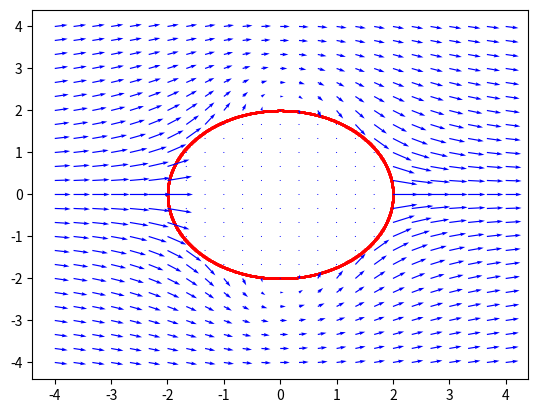

Here is the Python script that generated this plot:
# -*- coding: utf-8 -*-
"""
Created on Thu Aug 25 14:04:57 2022

@author: 57305
"""
import numpy as np 
import matplotlib.pyplot as plt

    
def potencial(x,y):
    
    potencial= 2*x*(1-(2**2/(x**2+y**2)))
    
    return potencial

def cilindro(n):
    
    Q = np.zeros(n)
    r = np.zeros((n,2))
    
    Q[0] = 2
    Q[1] = -2
     
    for i in range(n):
        r[i] = [ 2*np.cos( 2*np.pi*i/n ), 2*np.sin( 2*np.pi*i/n ) ] 
        
    return Q,r

    
xi,xf,N= -4, 4, 25
x= np.linspace(xi,xf,N)
y=x.copy()

X,Y=np.meshgrid(x,y)

v_x=np.zeros((25,25))
v_y=np.zeros((25,25))

R=2
h=0.001
for i in range(25):
    for j in range(25):
        x=X[i,j]
        y=Y[i,j]
        r=np.sqrt((x**2)+(y**2))
        if r >= R:
            v_x[i,j]=(potencial(x+h,y)-potencial(x-h,y))/2*h
            v_y[i,j]=-(potencial(x,y+h)-potencial(x,y-h))/2*h
            
Q,rq=cilindro(2000)

plt.scatter(rq[:,0],rq[:,1],color='red',s=1)

plt.quiver(X,Y,v_x,v_y,color='blue')
    
       